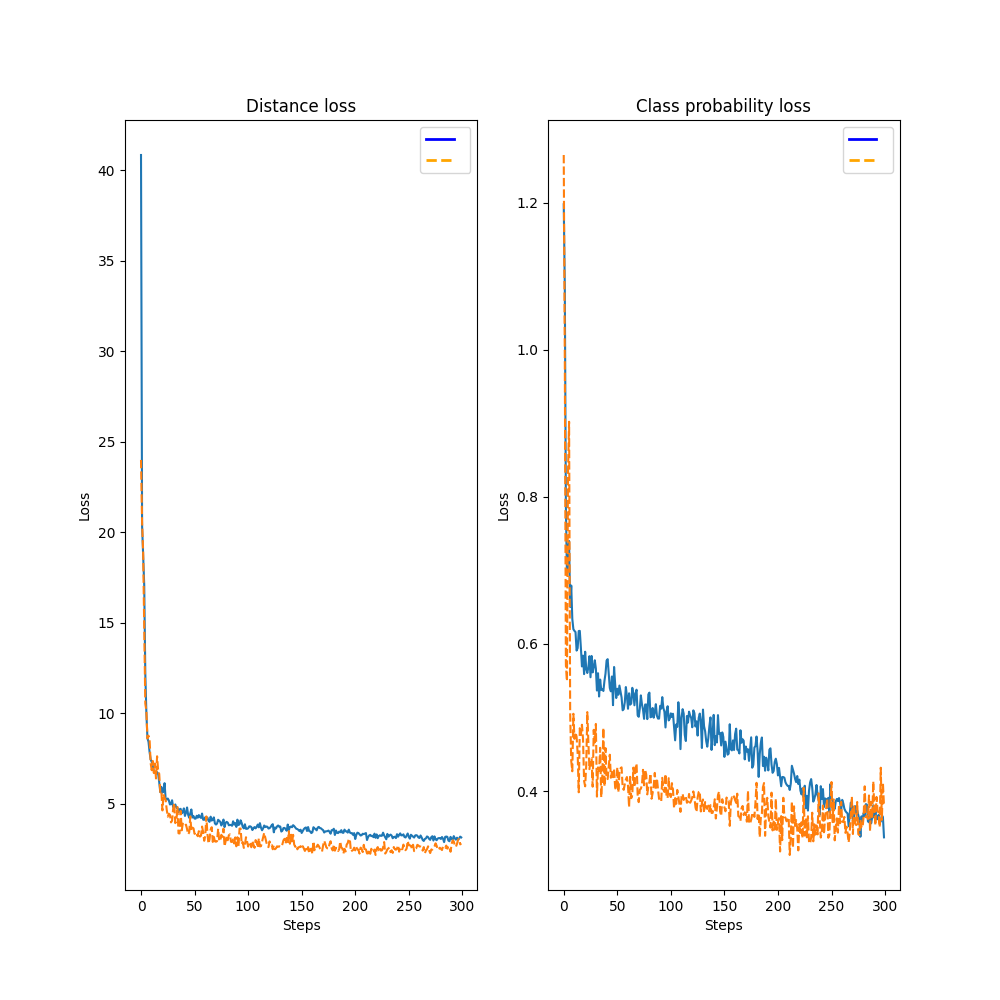

The file beside this chart, header and first rows:
dist_loss, prob_class_loss, val_dist_loss, val_prob_class_loss
40.83, 1.198, 23.99, 1.265
20.36, 1.085, 20.56, 0.983
18.68, 0.7877, 18.89, 0.5717
17.07, 0.6943, 14.64, 0.5495
12.2, 0.7301, 10.53, 0.8361
10.02, 0.7399, 10.13, 0.902
8.614, 0.6503, 8.601, 0.5059
8.422, 0.6794, 8.755, 0.4407
7.851, 0.6339, 8.561, 0.4269
7.448, 0.62, 7.242, 0.5051
7.304, 0.6177, 6.851, 0.4711
7.097, 0.6161, 7.362, 0.4798
6.796, 0.591, 6.694, 0.474
6.79, 0.5944, 7.219, 0.4505
6.636, 0.6176, 6.395, 0.3984
6.745, 0.6178, 7.62, 0.4854
6.659, 0.595, 6.825, 0.4763
6.187, 0.5694, 6.647, 0.4902
5.635, 0.5841, 5.64, 0.4708
5.934, 0.559, 5.705, 0.4137
5.613, 0.5894, 4.629, 0.4065
5.683, 0.5659, 5.529, 0.4352
6.134, 0.5605, 5.33, 0.5074
5.249, 0.5684, 5.204, 0.4662
5.231, 0.5834, 4.674, 0.4298
5.288, 0.5547, 4.282, 0.4426
5.183, 0.5837, 4.448, 0.4446
4.959, 0.5613, 4.391, 0.406
4.98, 0.5686, 3.967, 0.4833
5.191, 0.5778, 4.065, 0.4661
4.813, 0.5664, 4.72, 0.4913
4.883, 0.5367, 5.041, 0.3925
4.957, 0.5602, 3.928, 0.4322
4.787, 0.5286, 4.053, 0.4272
4.785, 0.5516, 4.821, 0.4588
4.532, 0.5376, 3.367, 0.3916
4.694, 0.5387, 3.356, 0.4207
4.718, 0.536, 4.605, 0.486
4.465, 0.5496, 3.53, 0.4063
4.534, 0.5597, 3.9, 0.4584
4.743, 0.5774, 3.78, 0.4164
4.324, 0.5793, 3.801, 0.4164
4.506, 0.5587, 3.842, 0.4332
4.794, 0.5402, 3.596, 0.4494
4.389, 0.5356, 3.313, 0.4181
4.224, 0.5558, 3.409, 0.4257
4.468, 0.5168, 4.295, 0.4189
4.684, 0.5687, 3.52, 0.4305
4.238, 0.5454, 3.678, 0.4045
4.316, 0.5265, 3.641, 0.4016
4.179, 0.5391, 3.336, 0.4323
4.175, 0.531, 3.43, 0.3985
4.334, 0.5434, 3.306, 0.4254
4.227, 0.5355, 3.207, 0.4309
4.372, 0.5273, 3.484, 0.4323
4.267, 0.5098, 3.184, 0.4051
4.217, 0.5114, 3.232, 0.4017
4.456, 0.5206, 3.738, 0.4094
4.12, 0.5414, 3.437, 0.4157
4.109, 0.5284, 2.952, 0.4191
... 240 more rows
